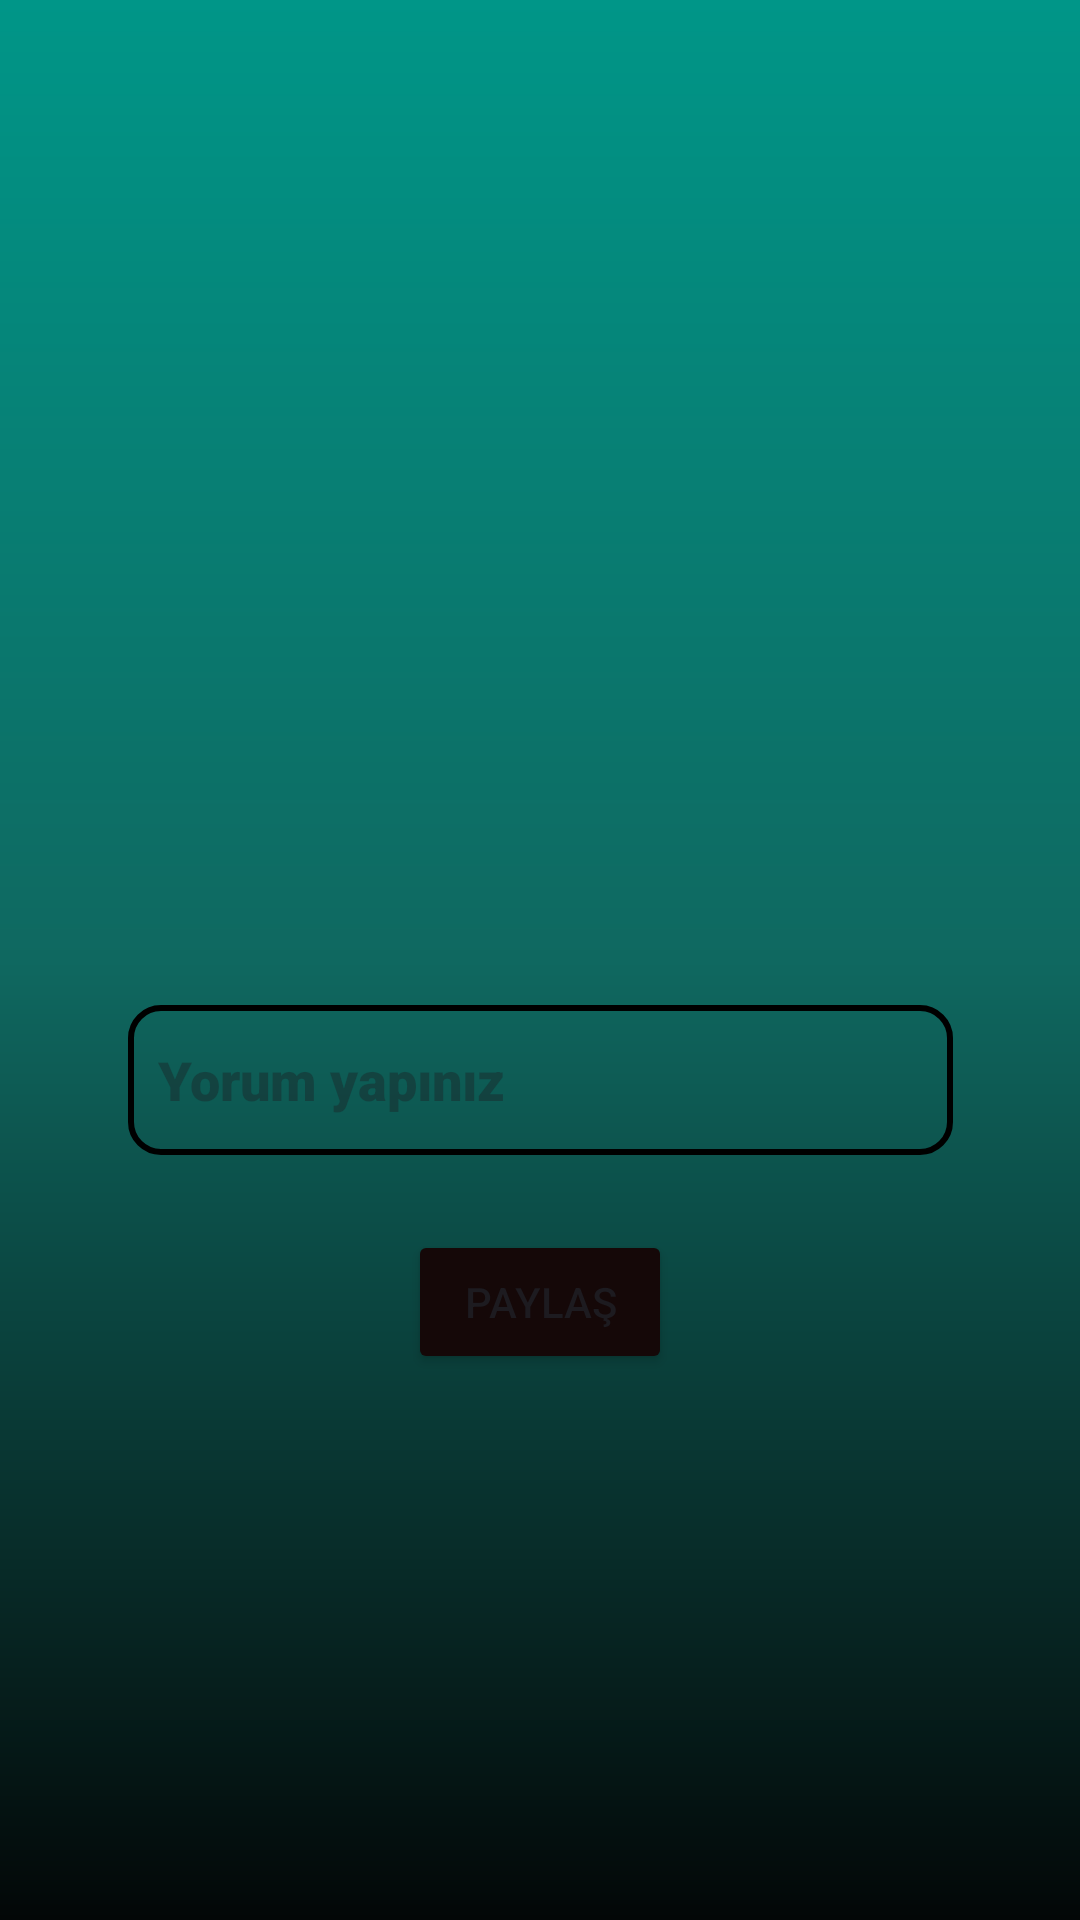

Produce the Android XML layout that renders to this screen, including the resource entries it uses.
<!-- AndroidManifest.xml: application theme Theme.LogiStory -->
<!-- res/layout/activity_upload.xml -->
<?xml version="1.0" encoding="utf-8"?>
<androidx.constraintlayout.widget.ConstraintLayout xmlns:android="http://schemas.android.com/apk/res/android"
    xmlns:app="http://schemas.android.com/apk/res-auto"
    xmlns:tools="http://schemas.android.com/tools"
    android:layout_width="match_parent"
    android:layout_height="match_parent"
    android:background="@drawable/constraitlayout"
    tools:context=".view.UploadActivity">

    <Button
        android:id="@+id/uploadButton"
        android:layout_width="wrap_content"
        android:layout_height="wrap_content"
        android:layout_marginTop="25dp"
        android:backgroundTint="#150808"
        android:onClick="uploadButton"
        android:text="Paylaş"
        app:layout_constraintEnd_toEndOf="parent"
        app:layout_constraintStart_toStartOf="parent"
        app:layout_constraintTop_toBottomOf="@+id/commentText" />

    <EditText
        android:id="@+id/commentText"
        android:layout_width="275dp"
        android:layout_height="50dp"
        android:layout_marginTop="25dp"
        android:background="@drawable/edittext"
        android:ems="10"
        android:fontFamily="sans-serif-black"
        android:hint="Yorum yapınız"
        android:inputType="text"
        android:padding="10dp"
        android:textColor="@color/black"
        app:layout_constraintEnd_toEndOf="parent"
        app:layout_constraintStart_toStartOf="parent"
        app:layout_constraintTop_toBottomOf="@+id/imageView" />

    <ImageView
        android:id="@+id/imageView"
        android:layout_width="245dp"
        android:layout_height="260dp"
        android:layout_marginTop="50dp"
        android:onClick="selectImage"
        app:layout_constraintEnd_toEndOf="parent"
        app:layout_constraintStart_toStartOf="parent"
        app:layout_constraintTop_toTopOf="parent"
        app:srcCompat="@drawable/selected" />
</androidx.constraintlayout.widget.ConstraintLayout>
<!-- resources referenced by this layout -->
<resources>
  <color name="black">#FF000000</color>
  <!-- drawable constraitlayout (drawable) -->
  <?xml version="1.0" encoding="utf-8"?>
  <shape xmlns:android="http://schemas.android.com/apk/res/android">
  <gradient android:angle="90"
      android:startColor="#030707"
      android:centerColor="#0F6860"
      android:endColor="#009688"
  
      />
  
  </shape>
  <!-- drawable edittext (drawable) -->
  <?xml version="1.0" encoding="utf-8"?>
  <shape xmlns:android="http://schemas.android.com/apk/res/android">
      <corners android:radius="10dp"/>
      <stroke android:color="@color/black" android:width="2dp"></stroke>
  </shape>
  <style name="Theme.LogiStory" parent="Base.Theme.LogiStory" />
  <style name="Base.Theme.LogiStory" parent="Theme.Material3.DayNight.NoActionBar">
          
          <item name="colorPrimary">@color/black</item>
          <item name="colorPrimaryVariant">@color/black</item>
      </style>
</resources>
